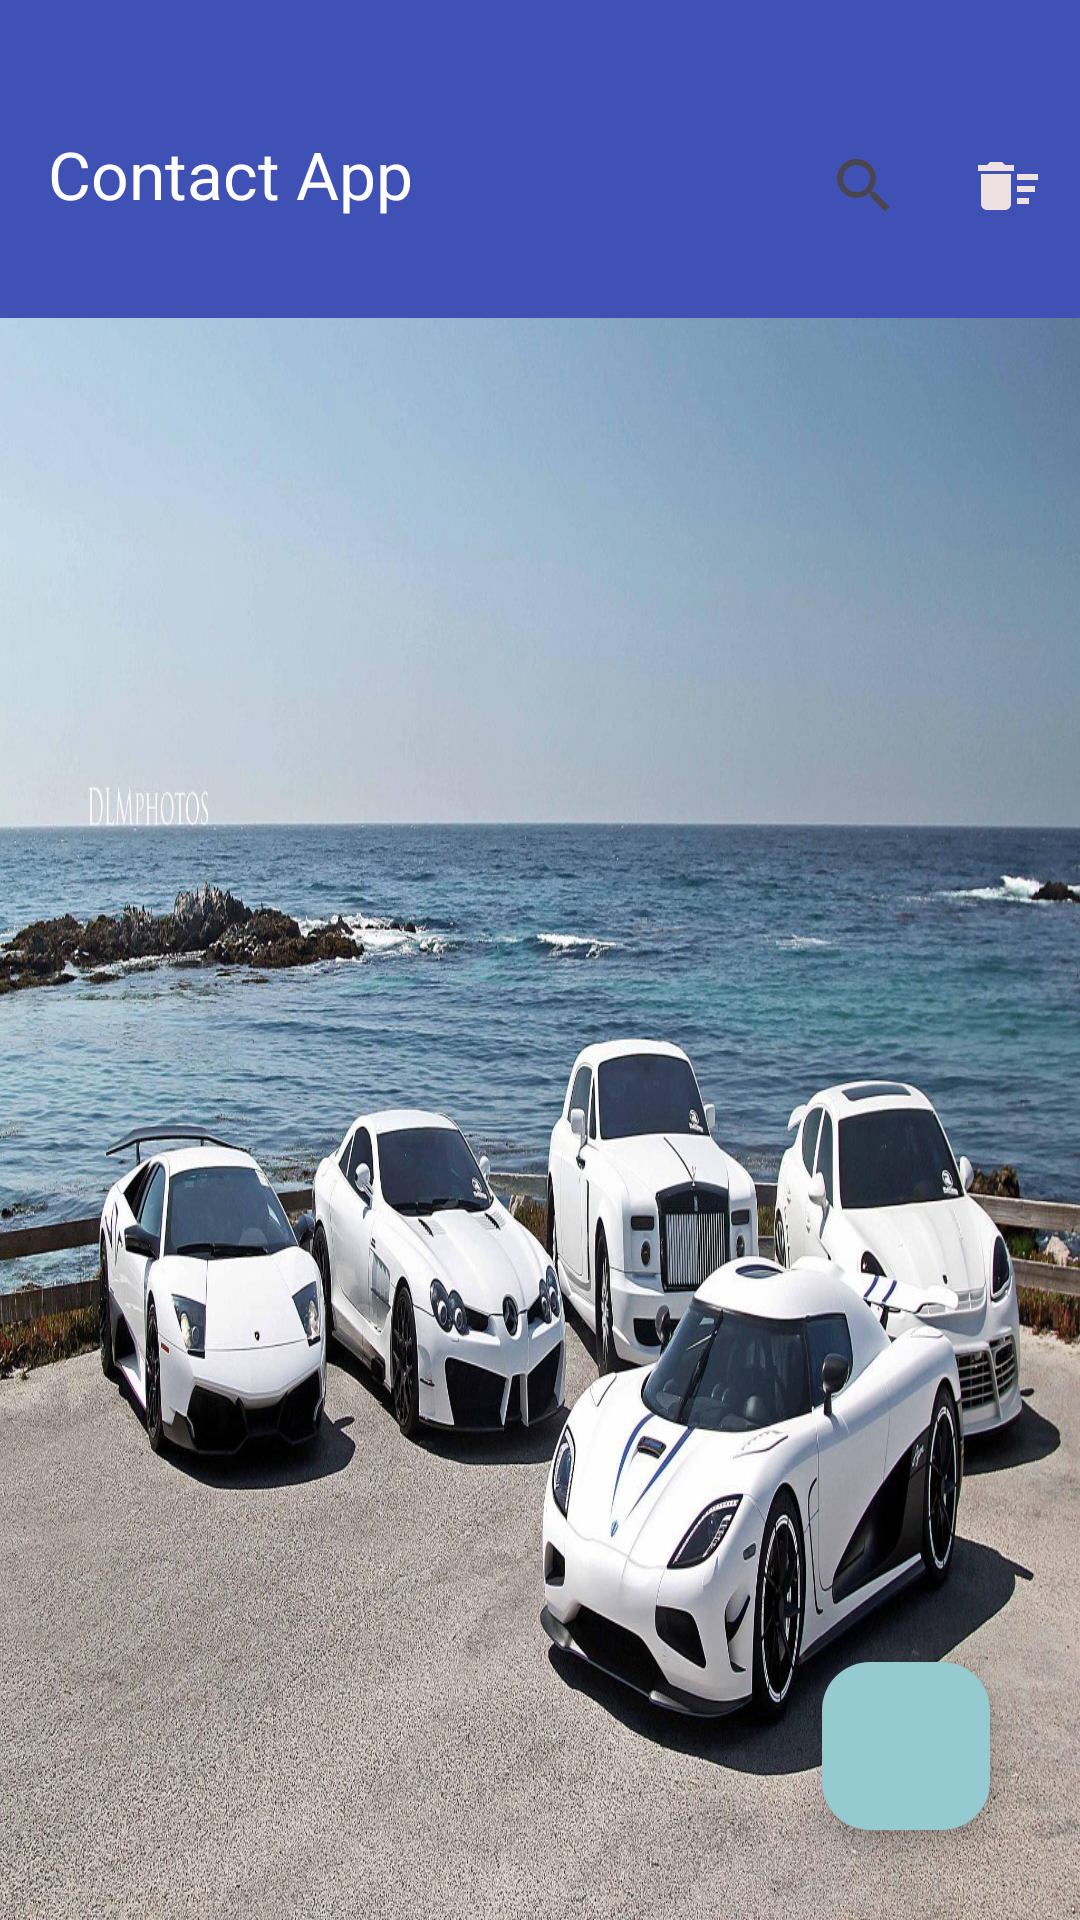

Reconstruct the res/layout file that produces this screen, plus the resources it refers to.
<!-- AndroidManifest.xml: application theme Theme.AVTOApplication -->
<!-- res/layout/activity_zakaz.xml -->
<?xml version="1.0" encoding="utf-8"?>
<RelativeLayout xmlns:android="http://schemas.android.com/apk/res/android"
    xmlns:app="http://schemas.android.com/apk/res-auto"
    xmlns:tools="http://schemas.android.com/tools"
    android:id="@+id/main"
    android:layout_width="match_parent"
    android:layout_height="match_parent"
    android:background="@drawable/fon_zakaz"
    tools:context=".MainActivity">

    <androidx.appcompat.widget.Toolbar
        android:id="@+id/toolbar"
        android:layout_width="match_parent"
        android:layout_height="wrap_content"
        app:title="Contact App"
        android:background="@color/colorPrimary"
        app:titleTextColor="@color/white"
        android:paddingTop="30dp"
        android:paddingBottom="20dp"
        android:elevation="4dp"
        app:menu="@menu/main_top_menu"
        />
    <androidx.recyclerview.widget.RecyclerView
        android:id="@+id/contactRv"
        android:layout_width="match_parent"
        android:layout_height="wrap_content"
        android:layout_marginTop="110dp"
        app:layoutManager="androidx.recyclerview.widget.LinearLayoutManager"
        tools:listitem="@layout/row_contact_item"

        />


<com.google.android.material.floatingactionbutton.FloatingActionButton
    android:id="@+id/fab"
    android:layout_width="wrap_content"
    android:layout_height="match_parent"
    android:layout_alignParentEnd="true"
    android:layout_alignParentBottom="true"
    android:layout_margin="30dp"
    app:srcCompat="@drawable/baseline_add_24"
    app:tint="@color/colorSecondary"
    android:elevation="5dp"
    android:backgroundTint="@color/colorTextPrimary"
    android:contentDescription="@string/app_name"

    />

</RelativeLayout>
<!-- res/layout/row_contact_item.xml (included above) -->
<?xml version="1.0" encoding="utf-8"?>
<ru.rambler.libs.swipe_layout.SwipeLayout xmlns:android="http://schemas.android.com/apk/res/android"
    android:layout_width="match_parent"
    android:layout_height="wrap_content"
    xmlns:app="http://schemas.android.com/apk/res-auto"
    android:id="@+id/parentLayout"
    app:cardElevation="15dp"
    app:cardUseCompatPadding="true"
    >

    <RelativeLayout
        android:id="@+id/mainLayout"
        android:layout_width="410dp"
        android:layout_height="100dp"
        android:background="@drawable/foto_yach_2"
        android:padding="10dp">

        <ImageView
            android:id="@+id/contact_image"
            android:layout_width="60dp"
            android:layout_height="60dp"
            android:background="@drawable/circilar"
            android:src="@drawable/baseline_person_24"


            />
        <TextView
            android:id="@+id/contact_name"
            android:layout_width="280dp"
            android:layout_height="wrap_content"
            android:text="Contact Name"
            android:gravity="center"
            android:textStyle="bold"
            android:textColor="@color/white"
            android:layout_toEndOf="@+id/contact_image"
            android:textSize="20sp"

            />
        <ImageView
            android:id="@+id/contact_number_dial"
            android:layout_width="wrap_content"
            android:layout_height="wrap_content"
            app:srcCompat="@drawable/baseline_local_phone_24"
            android:layout_alignParentEnd="true"

            android:layout_marginEnd="16dp"
            app:tint="@color/colorGreen" />


        </RelativeLayout>

    <LinearLayout
        android:layout_width="180dp"
        android:layout_height="match_parent"
        app:gravity = "right"
        app:bring_to_clamp ="150dp"
        app:clamp = "self"
        app:sticky="100dp"
        >

        <ImageView
            android:id="@+id/drag_item"
            android:layout_width="90dp"
            android:layout_height="match_parent"
            android:src="@drawable/baseline_edit_24"
            android:background="@color/colorTextPrimary"
            android:layout_gravity="end"
            android:paddingEnd="24dp"
            android:paddingStart="24dp"

            />
        <ImageView
            android:id="@+id/right_view"
            android:layout_width="90dp"
            android:layout_height="match_parent"
            android:layout_gravity="end"
            android:paddingEnd="24dp"
            android:paddingStart="24dp"
            android:src="@drawable/baseline_delete_forever_24"
            android:background="@color/colorThemeExtra"
            />



        </LinearLayout>

</ru.rambler.libs.swipe_layout.SwipeLayout>
<!-- resources referenced by this layout -->
<resources>
  <color name="colorGreen">#4BE959</color>
  <color name="colorPrimary">#3F51B5</color>
  <color name="colorSecondary">#0019D4</color>
  <color name="colorTextPrimary">#95CAD0</color>
  <color name="colorThemeExtra">#fabcff</color>
  <color name="white">#FFFFFFFF</color>
  <!-- drawable baseline_delete_forever_24 (drawable) -->
  <vector xmlns:android="http://schemas.android.com/apk/res/android" android:height="24dp" android:tint="#D2E7D1" android:viewportHeight="24" android:viewportWidth="24" android:width="24dp">
        
      <path android:fillColor="@android:color/white" android:pathData="M6,19c0,1.1 0.9,2 2,2h8c1.1,0 2,-0.9 2,-2L18,7L6,7v12zM8.46,11.88l1.41,-1.41L12,12.59l2.12,-2.12 1.41,1.41L13.41,14l2.12,2.12 -1.41,1.41L12,15.41l-2.12,2.12 -1.41,-1.41L10.59,14l-2.13,-2.12zM15.5,4l-1,-1h-5l-1,1L5,4v2h14L19,4z"/>
      
  </vector>
  <!-- drawable baseline_local_phone_24 (drawable) -->
  <vector xmlns:android="http://schemas.android.com/apk/res/android" android:height="24dp" android:tint="#0DD51C" android:viewportHeight="24" android:viewportWidth="24" android:width="24dp">
        
      <path android:fillColor="@android:color/white" android:pathData="M6.62,10.79c1.44,2.83 3.76,5.14 6.59,6.59l2.2,-2.2c0.27,-0.27 0.67,-0.36 1.02,-0.24 1.12,0.37 2.33,0.57 3.57,0.57 0.55,0 1,0.45 1,1V20c0,0.55 -0.45,1 -1,1 -9.39,0 -17,-7.61 -17,-17 0,-0.55 0.45,-1 1,-1h3.5c0.55,0 1,0.45 1,1 0,1.25 0.2,2.45 0.57,3.57 0.11,0.35 0.03,0.74 -0.25,1.02l-2.2,2.2z"/>
      
  </vector>
  <!-- drawable baseline_person_24 (drawable) -->
  <vector xmlns:android="http://schemas.android.com/apk/res/android" android:height="24dp" android:tint="#BFADAD" android:viewportHeight="24" android:viewportWidth="24" android:width="24dp">
        
      <path android:fillColor="@android:color/white" android:pathData="M12,12c2.21,0 4,-1.79 4,-4s-1.79,-4 -4,-4 -4,1.79 -4,4 1.79,4 4,4zM12,14c-2.67,0 -8,1.34 -8,4v2h16v-2c0,-2.66 -5.33,-4 -8,-4z"/>
      
  </vector>
  <!-- drawable circilar (drawable) -->
  <?xml version="1.0" encoding="utf-8"?>
  <shape android:shape="oval" xmlns:android="http://schemas.android.com/apk/res/android">
  <stroke android:width="2dp" android:color="@color/colorTextPrimary"/>
  </shape>
  <!-- drawable fon_zakaz: jpg bitmap (drawable, 500338 bytes) -->
  <!-- drawable foto_yach_2: jpg bitmap (drawable, 195645 bytes) -->
  <string name="app_name">AVTOApplication</string>
  <style name="Theme.AVTOApplication" parent="Base.Theme.AVTOApplication" />
  <style name="Base.Theme.AVTOApplication" parent="Theme.Material3.DayNight.NoActionBar">
          
          
      </style>
</resources>
